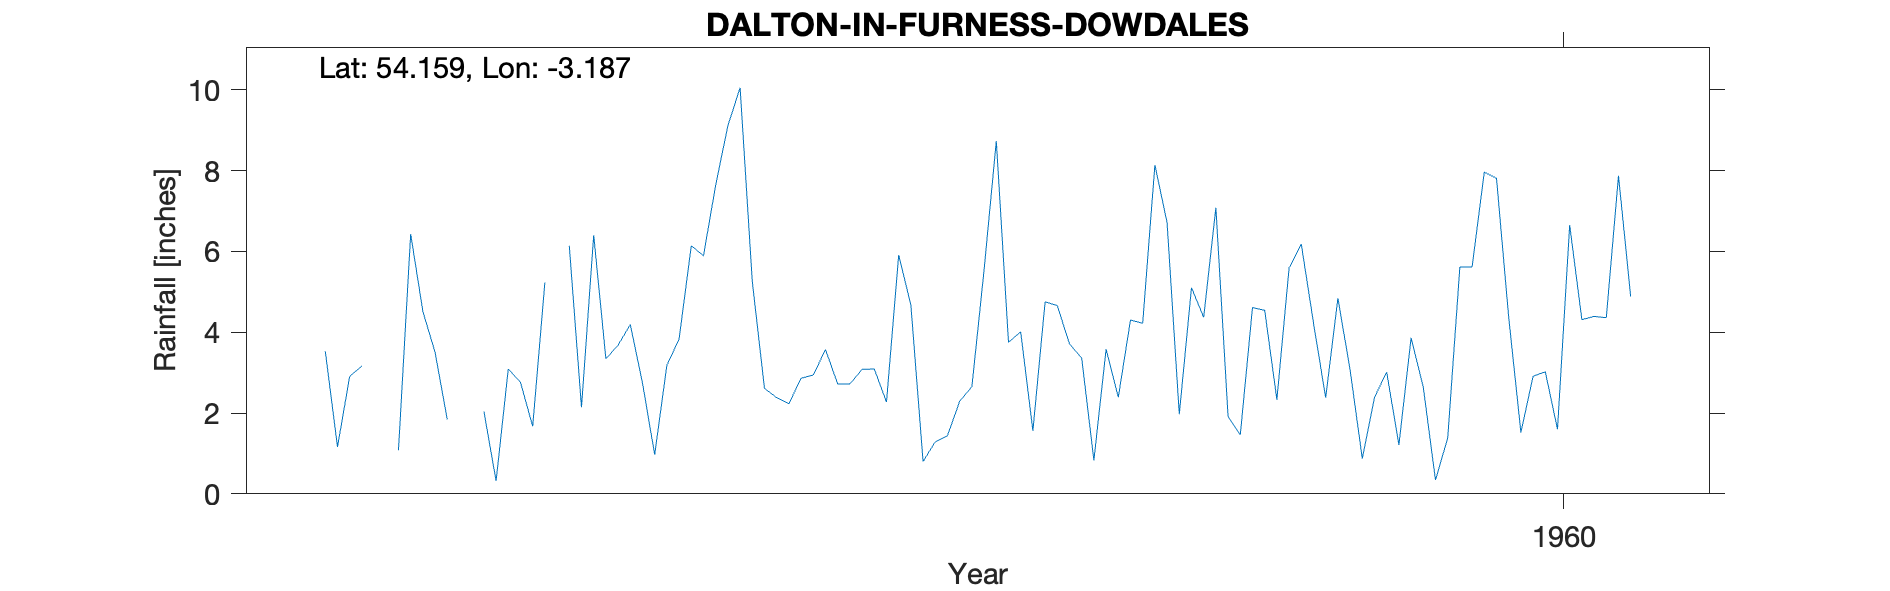

The table this chart was drawn from, first rows:
DALTON-IN-FURNESS (DOWDALES), , , , , , , , , , 
Grid ref, SD226743, Long, -3.187, Lat, 54.16, Elevation, 150, ft, , 
Station no, 3017/2, , , , , , , , , 
, 1951, 1952, 1953, 1954, 1955, 1956, 1957, 1958, 1959, 1960
January, , 3.53, , 3.68, 2.61, 4.67, 4.66, 4.37, 3.07, 7.81
February, , 1.16, 2.04, 4.19, 2.38, 0.8, 3.71, 7.08, 0.87, 4.37
March, , 2.91, 0.32, 2.74, 2.23, 1.29, 3.36, 1.91, 2.39, 1.52
April, , 3.16, 3.09, 0.97, 2.86, 1.44, 0.83, 1.46, 3.01, 2.91
May, , , 2.76, 3.18, 2.94, 2.29, 3.58, 4.61, 1.21, 3.02
June, , , 1.67, 3.83, 3.57, 2.65, 2.39, 4.54, 3.86, 1.6
July, , 1.08, 5.23, 6.14, 2.72, 5.54, 4.3, 2.33, 2.64, 6.65
August, , 6.43, , 5.89, 2.72, 8.73, 4.22, 5.59, 0.34, 4.31
September, , 4.51, 6.14, 7.64, 3.08, 3.75, 8.14, 6.18, 1.38, 4.39
October, , 3.5, 2.14, 9.11, 3.09, 4.01, 6.71, 4.23, 5.61, 4.36
November, , 1.84, 6.4, 10.05, 2.27, 1.56, 1.97, 2.38, 5.61, 7.87
December, , , 3.34, 5.25, 5.91, 4.75, 5.1, 4.84, 7.96, 4.88
Total, , , , 62.67, 36.38, 41.48, 48.97, 49.52, 37.95, 53.69
1953 Jan, Aug and total estimated theref…, , , , , , , , , , 
